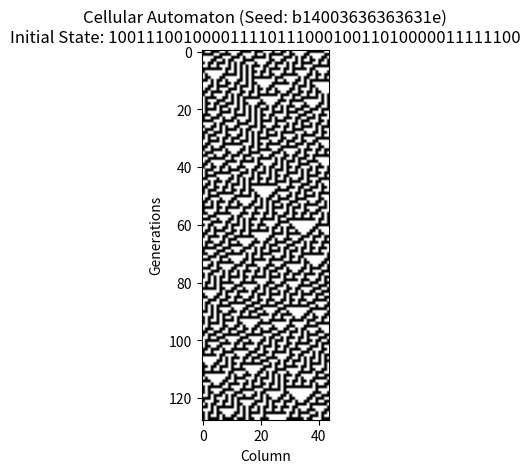

Recreate this plot in Python.
import os
import numpy as np
import matplotlib.pyplot as plt
import matplotlib.patches as patches

def genSeed(l, c, i, r):
    """
    Generate an 8 byte seed from the conditions given

    Parameters
    ----------
    
    `l`: Size of automaton

    `c`: Column to extract generated values from

    `i`: Initial state of automaton encoded as a number

    `r`: Rule number encoded as a number

    Returns
    -------

    8 byte integer encoded as: `LLLLLLCC CCCCIIII IIIIIIII IIIIIIII IIIIIIII IIIIIIII IIIIIIII RRRRRRRR`
    """
    # Encoding: 6L 6C 46I 8R
    return ((l & 0x3F) << 0x3A) | ((c & 0x3F) << 0x34) | ((i & 0xFFFFFFFFF) << 8) | (r & 0xFF)

class PRNG:
    """
    Pseudo-random number generator based on simulating a 1-dimensional cellular automaton

    Initial values are set from an 8-byte integer seed

    See Also
    --------

    `genSeed`: Generates an 8-byte seed from desired configuration of automaton
    """
    u = np.array([[4], [2], [1]])

    def __init__(self, seed):
        self.setSeed(seed)

    def setSeed(self, newSeed):
        """
        Sets seed of PRNG and extracts automaton values from seed
        """
        self.seed = newSeed
        self.length = (self.seed >> 0x3A) & 0x3F
        if self.length > 44:
            print("Invalid length! Setting length to 44.")
            self.length = 44
        self.column = (self.seed >> 0x34) & 0x3F
        if self.column >= self.length:
            print("Invalid column! Setting column to end.")
            self.column = self.length - 1
        self.initial = (self.seed >> 8) & 0xFFFFFFFFF
        self.rule = self.seed & 0xFF
        self.__setIC()
    
    def __setIC(self):
        """
        Set initial conditions from the extracted seed values
        """
        self.imIndex = 0
        self.lastRow = np.array(
            [int(_) for _ in np.binary_repr(self.initial, self.length)],
            dtype=np.int8
        )
        self.ruleArr = np.array(
            [int(_) for _ in np.binary_repr(self.rule, 8)],
            dtype=np.int8)

    def __step(self, current):
        """
        Generate a new step given the current generation
        """
        # Get the neighbors and current cell
        y = np.vstack((np.roll(current, 1), current,
                       np.roll(current, -1))).astype(np.int8)
        # Get the result after applying the rule
        z = np.sum(y * self.u, axis=0).astype(np.int8)
        return self.ruleArr[7 - z]
    
    def generate(self, size, outputToFile=False):
        """
        Generate `size` bits simulated by a 1-dimensional cellular automaton
        """
        # Create matrix representing generations
        x = np.zeros((size, self.length), dtype=np.int8)
        # Set the initial state to the last computed state (on start, initial state from seed)
        x[0, :] = self.lastRow
        # Go through each generation
        for i in range(size - 1):
            x[i + 1, :] = self.__step(x[i, :])
        # Get the column (from seed) from the matrix and turn it into a number from the binary representation
        col = x[:, self.column]
        num = col.dot(2**np.arange(col.size)[::-1])
        # Output cellular automaton generations as an image
        if outputToFile:
            plt.imshow(x, cmap=plt.cm.binary)
            plt.xlabel("Column")
            plt.ylabel("Generations")
            initNum = self.lastRow.dot(2**np.arange(self.lastRow.size)[::-1])
            formatStr = f'{{:0{self.length}b}}'
            plt.title(f"Cellular Automaton (Seed: {self.seed:x})\nInitial State: {formatStr}".format(initNum))
            if not os.path.exists("{:x}".format(self.seed)):
                os.makedirs("{:x}".format(self.seed))
            plt.savefig("{:x}/ca_{:x}_{:x}".format(self.seed, self.imIndex, num))
        self.imIndex += 1
        # Set the last computed row to the last row of the matrix
        self.lastRow = x[size - 1, :]
        return num

    def generate8(self, outputToFile=False):
        """
        Generate `8` bits simulated by a 1-dimensional cellular automaton

        Alias of `self.generate(8)`
        """
        return self.generate(8, outputToFile)
    
    def generate16(self, outputToFile=False):
        """
        Generate `16` bits simulated by a 1-dimensional cellular automaton

        Alias of `self.generate(16)`
        """
        return self.generate(16, outputToFile)
    
    def generateFloat(self, outputToFile=False):
        """
        Generate a decimal value by normalizing a 16-bit generated value
        """
        return self.generate16(outputToFile) / float(2**16 - 1)
    
    def __repr__(self):
        return """    Seed: 0x{:x}
    Length: {}
    Column: {}
    Initial State: 0b{:b}
    Rule: {}""" \
        .format(self.seed, self.length, self.column, self.initial, self.rule)

if __name__ == '__main__':
    seed = genSeed(8, 3, 0b00110110, 30)
    gen = PRNG(seed)
    print("{}".format(gen))
    num = gen.generate(8, outputToFile=True)
    print(num)
    num = gen.generate(16, outputToFile=True)
    print(num)
    num = gen.generate(32, outputToFile=True)
    print(num)
    num = gen.generate(64, outputToFile=True)
    print(num)
    num = gen.generate(128, outputToFile=True)
    print(num)

    seed = genSeed(44, 20, 0b00110110001101100011011000110110001101100011, 30)
    gen.setSeed(seed)
    print("{}".format(gen))
    num = gen.generate(8, outputToFile=True)
    print(num)
    num = gen.generate(16, outputToFile=True)
    print(num)
    num = gen.generate(32, outputToFile=True)
    print(num)
    num = gen.generate(64, outputToFile=True)
    print(num)
    num = gen.generate(128, outputToFile=True)
    print(num)